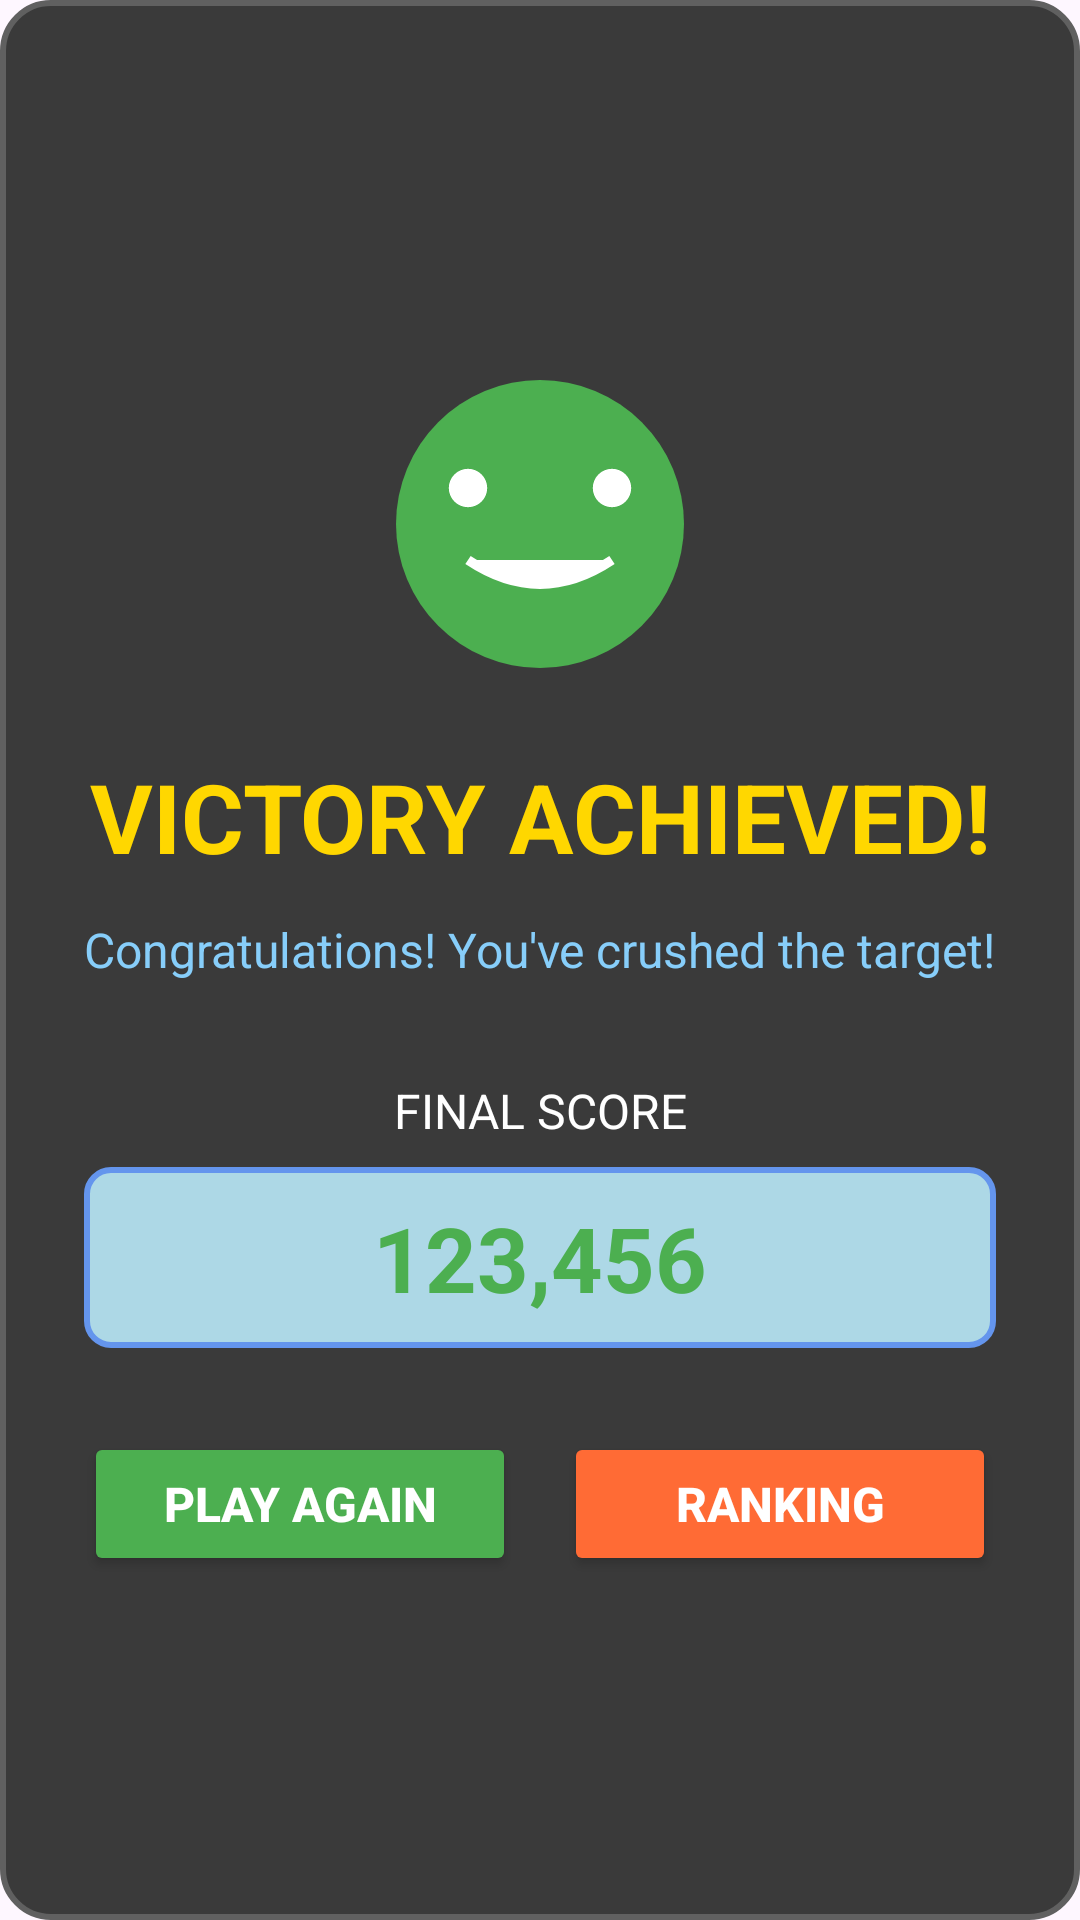

This screen was rendered from an Android layout file. Write that file and the resources it references.
<!-- AndroidManifest.xml: application theme Theme.TetrisGameGroup11 -->
<!-- res/layout/dialog_win.xml -->
<?xml version="1.0" encoding="utf-8"?>
<LinearLayout xmlns:android="http://schemas.android.com/apk/res/android"
    android:layout_width="340dp"
    android:layout_height="wrap_content"
    android:orientation="vertical"
    android:padding="28dp"
    android:background="@drawable/dialog_background_dark"
    android:gravity="center">

    <ImageView
        android:layout_width="160dp"
        android:layout_height="120dp"
        android:src="@drawable/congratulation"
        android:contentDescription="Congratulations"
        android:scaleType="fitCenter"
        android:layout_marginBottom="16dp" />

    <TextView
        android:layout_width="wrap_content"
        android:layout_height="wrap_content"
        android:text="VICTORY ACHIEVED!"
        android:textStyle="bold"
        android:textSize="32sp"
        android:textColor="#FFD700"
        android:gravity="center"
        android:layout_marginBottom="12dp" />

    <TextView
        android:layout_width="wrap_content"
        android:layout_height="wrap_content"
        android:text="Congratulations! You've crushed the target!"
        android:textSize="16sp"
        android:textColor="#87CEFA"
        android:gravity="center"
        android:layout_marginBottom="24dp" />

    <TextView
        android:id="@+id/tv_score_label"
        android:layout_width="wrap_content"
        android:layout_height="wrap_content"
        android:text="FINAL SCORE"
        android:textSize="16sp"
        android:textColor="#FFFFFF"
        android:gravity="center"
        android:layout_marginTop="8dp"/>

    <TextView
        android:id="@+id/tv_score"
        android:layout_width="match_parent"
        android:layout_height="wrap_content"
        android:text="123,456"
        android:textStyle="bold"
        android:textSize="30sp"
        android:textColor="#4CAF50"
        android:background="@drawable/score_background_dark"
        android:paddingVertical="10dp"
        android:gravity="center"
        android:layout_marginBottom="28dp"
        android:layout_marginTop="8dp"/>

    <LinearLayout
        android:layout_width="match_parent"
        android:layout_height="wrap_content"
        android:orientation="horizontal"
        android:weightSum="2">

        <Button
            android:id="@+id/btn_play_again"
            android:layout_width="0dp"
            android:layout_height="wrap_content"
            android:layout_weight="1"
            android:text="PLAY AGAIN"
            android:textStyle="bold"
            android:textSize="16sp"
            android:backgroundTint="#4CAF50"
            android:textColor="#FFFFFF"
            android:paddingVertical="12dp"
            android:layout_marginEnd="8dp"/>

        <Button
            android:id="@+id/btn_view_high_score"
            android:layout_width="0dp"
            android:layout_height="wrap_content"
            android:layout_weight="1"
            android:text="RANKING"
            android:textStyle="bold"
            android:textSize="16sp"
            android:backgroundTint="#FF6B35"
            android:textColor="#FFFFFF"
            android:paddingVertical="12dp"
            android:layout_marginStart="8dp"/>
    </LinearLayout>
</LinearLayout>
<!-- resources referenced by this layout -->
<resources>
  <!-- drawable congratulation (drawable) -->
  <vector xmlns:android="http://schemas.android.com/apk/res/android"
      android:width="200dp"
      android:height="150dp"
      android:viewportWidth="200"
      android:viewportHeight="150">
  
      <path
          android:fillColor="#4CAF50"
          android:pathData="M100,75m-60,0a60,60 0,1 1,120 0a60,60 0,1 1,-120 0"/>
  
      <path
          android:fillColor="#FFFFFF"
          android:pathData="M70,60m-8,0a8,8 0,1 1,16 0a8,8 0,1 1,-16 0"/>
  
      <path
          android:fillColor="#FFFFFF"
          android:pathData="M130,60m-8,0a8,8 0,1 1,16 0a8,8 0,1 1,-16 0"/>
  
      <path
          android:fillColor="#FFFFFF"
          android:strokeWidth="4"
          android:strokeColor="#FFFFFF"
          android:pathData="M70,90 Q100,110 130,90"/>
  
  </vector>
  <!-- drawable dialog_background_dark (drawable) -->
  <?xml version="1.0" encoding="utf-8"?>
  <shape xmlns:android="http://schemas.android.com/apk/res/android"
      android:shape="rectangle">
  
      <solid android:color="#3A3A3A" />
  
      <corners android:radius="16dp" />
  
      <stroke
          android:width="2dp"
          android:color="#606060" />
  
  </shape>
  <!-- drawable score_background_dark (drawable) -->
  <?xml version="1.0" encoding="utf-8"?>
  <shape xmlns:android="http://schemas.android.com/apk/res/android"
      android:shape="rectangle">
  
      <solid android:color="#ADD8E6" />
  
      <stroke
          android:width="2dp"
          android:color="#6495ED" />
  
      <corners android:radius="8dp" />
  </shape>
  <style name="Theme.TetrisGameGroup11" parent="Base.Theme.TetrisGameGroup11" />
  <style name="Base.Theme.TetrisGameGroup11" parent="Theme.Material3.DayNight.NoActionBar">
          
          
      </style>
</resources>
